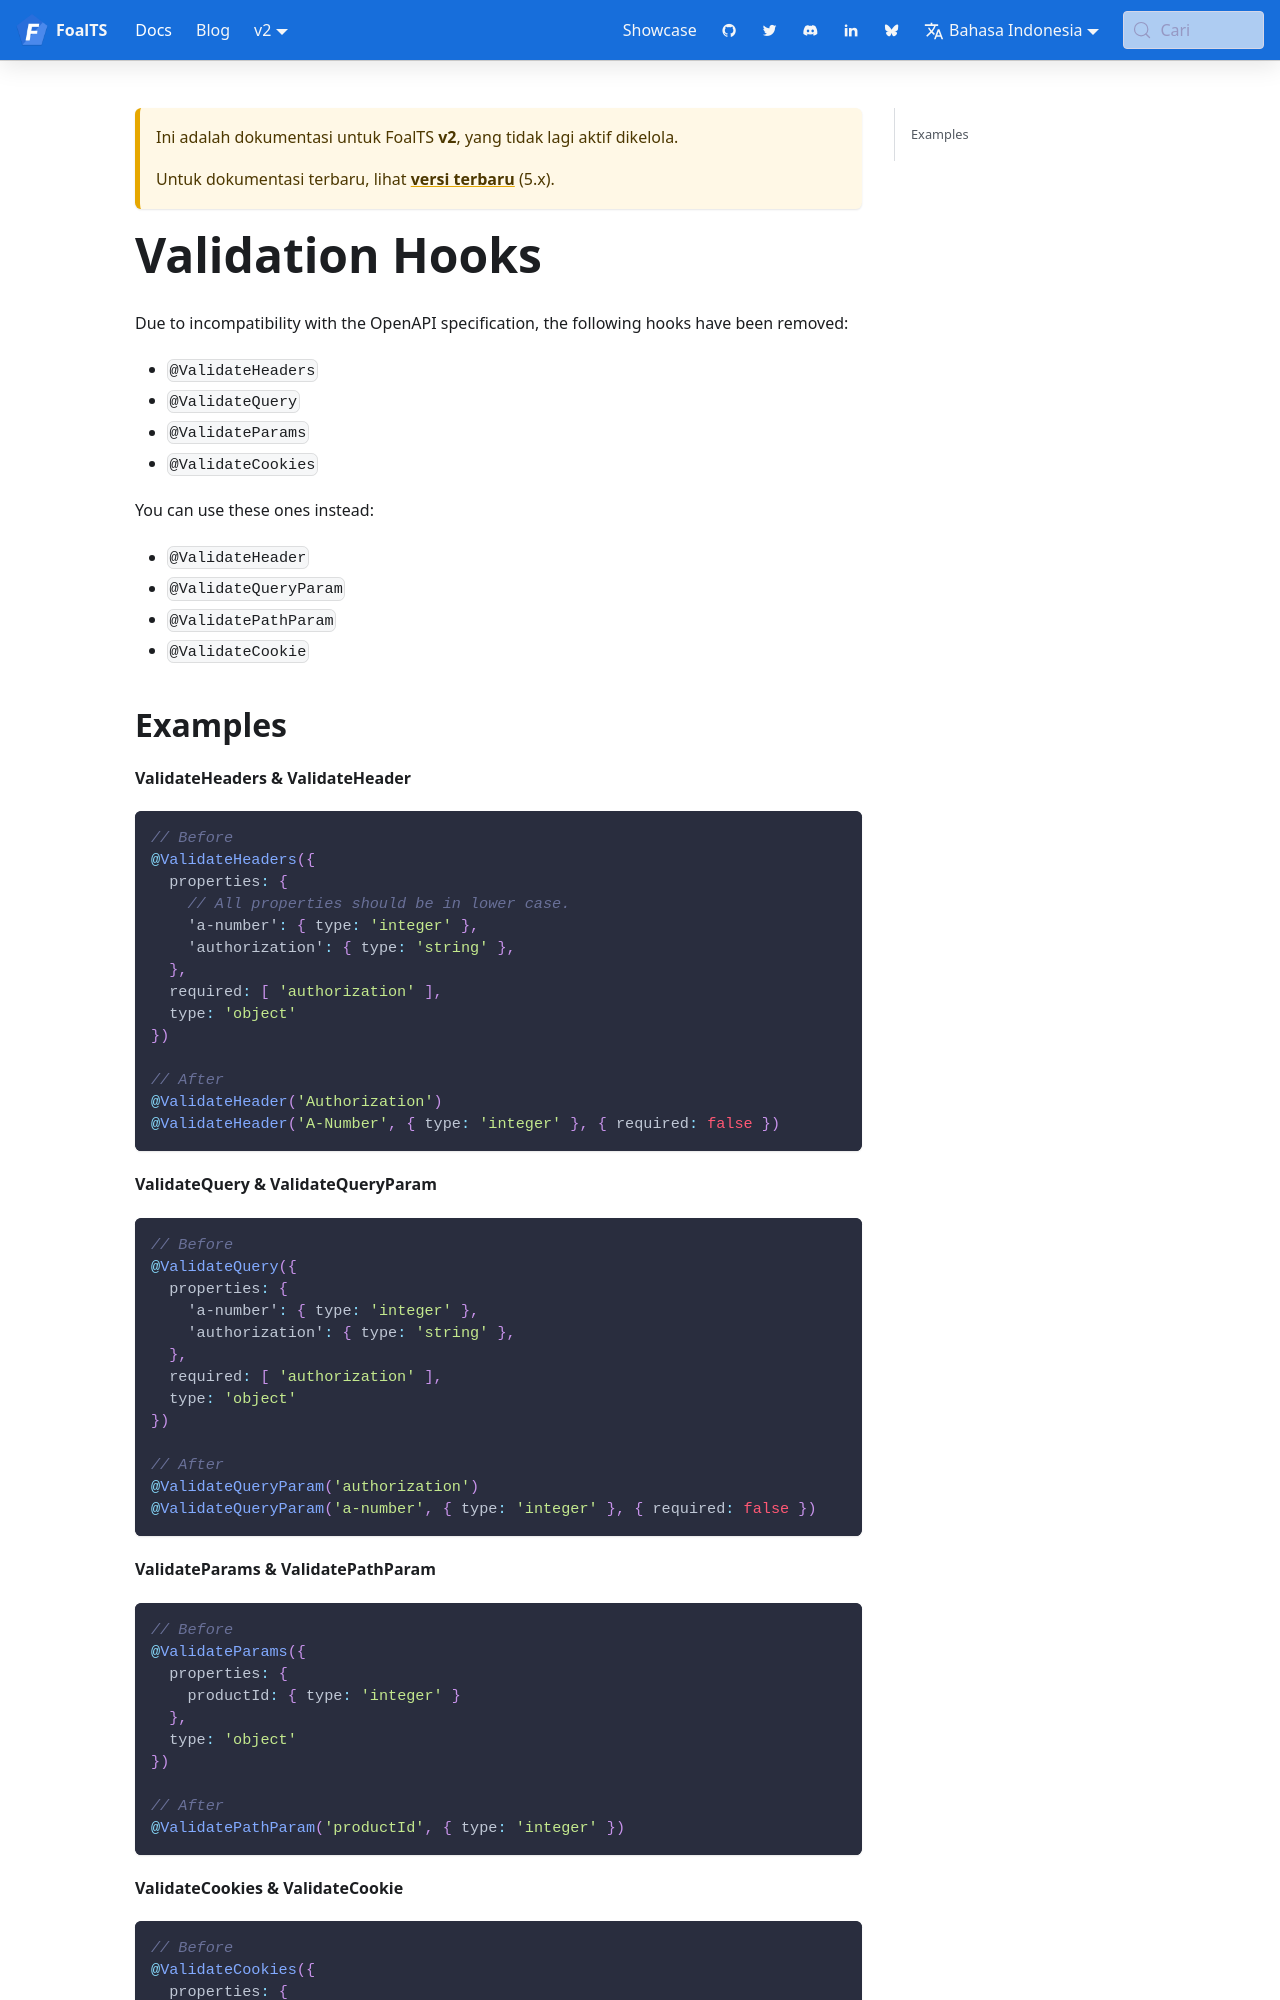

repository: FoalTS/foal · page: id/docs/2.x/upgrade-to-v2/validation-hooks/index.html · generator: docusaurus

# Validation Hooks

Due to incompatibility with the OpenAPI specification, the following hooks have been removed:

- `@ValidateHeaders`
- `@ValidateQuery`
- `@ValidateParams`
- `@ValidateCookies`

You can use these ones instead:
- `@ValidateHeader`
- `@ValidateQueryParam`
- `@ValidatePathParam`
- `@ValidateCookie`
